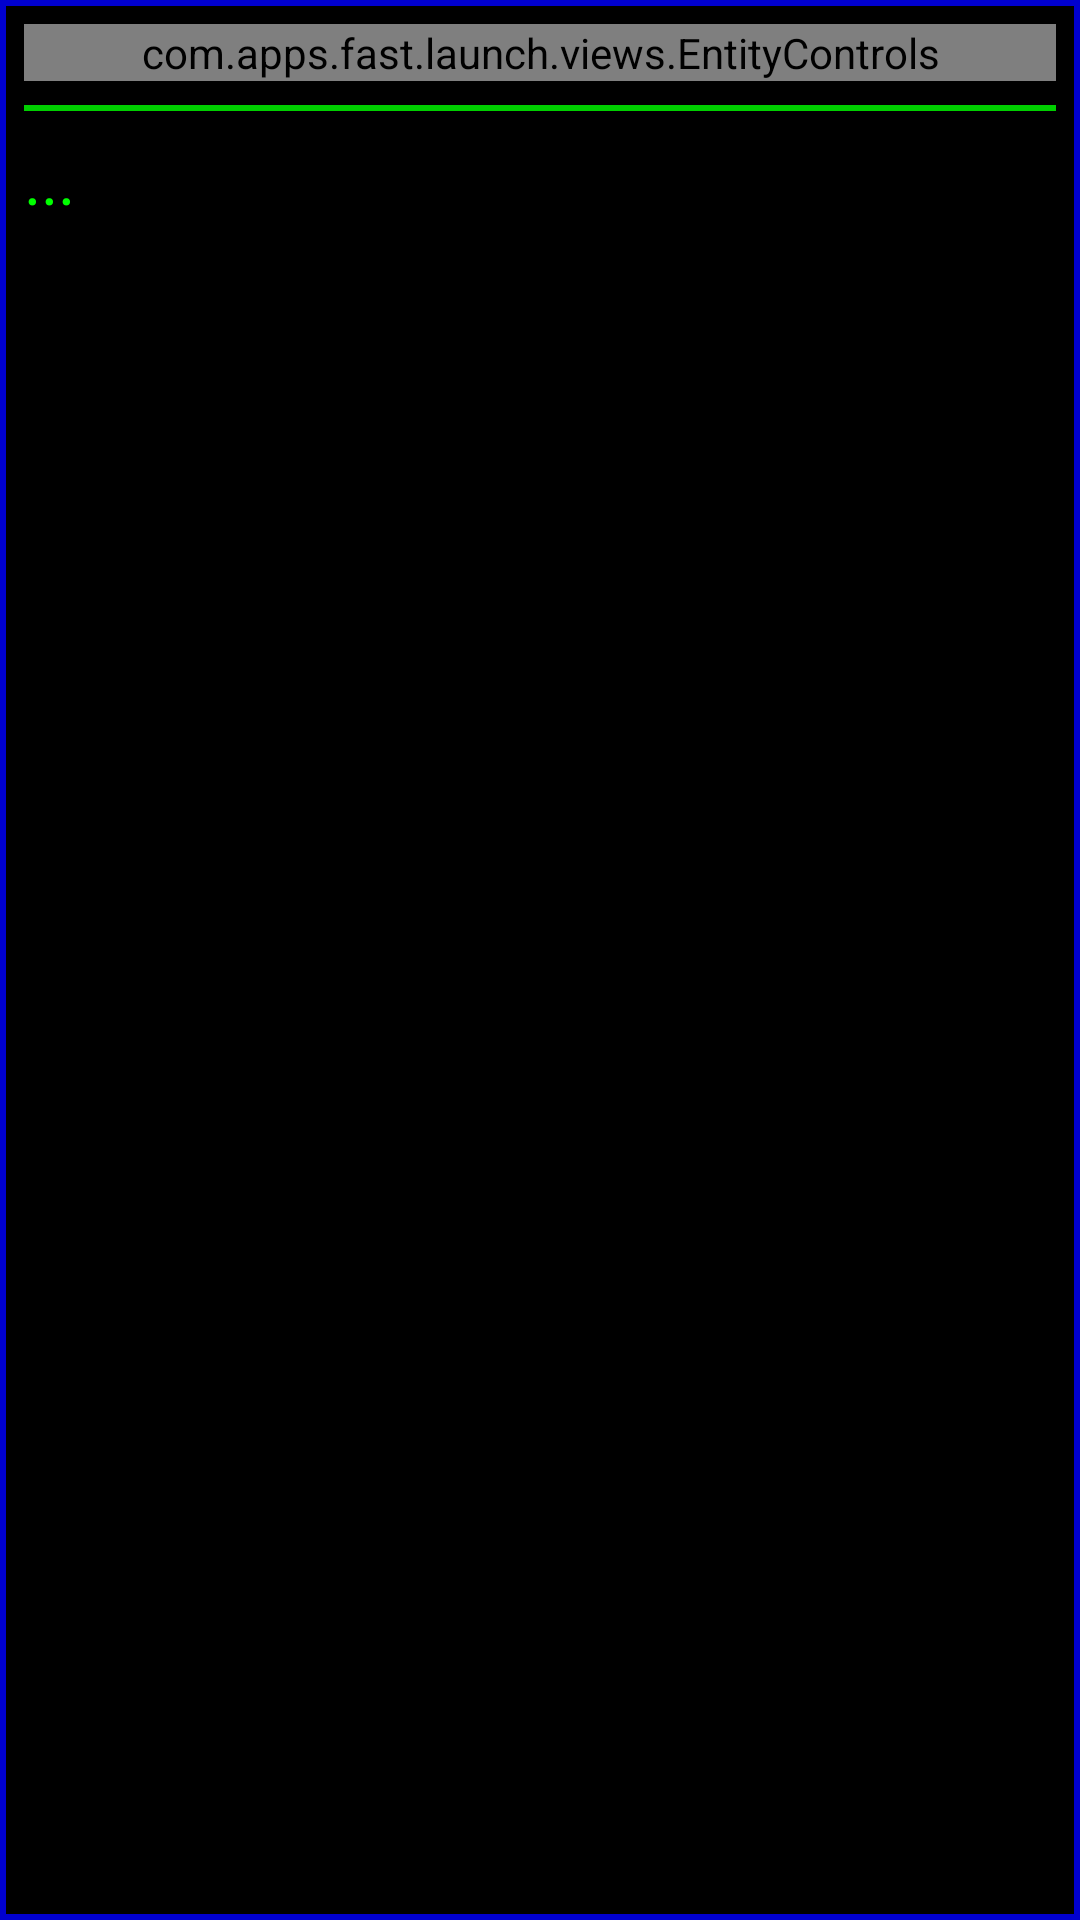

Write the Android layout XML for this screen, with the resource values it uses.
<!-- AndroidManifest.xml: application theme AppTheme -->
<!-- res/layout/view_map_select.xml -->
<?xml version="1.0" encoding="utf-8"?>
<FrameLayout xmlns:android="http://schemas.android.com/apk/res/android"
             android:layout_width="match_parent"
             android:layout_height="match_parent"
             android:foreground="@drawable/view_frame">
    <ScrollView xmlns:android="http://schemas.android.com/apk/res/android"
                android:layout_width="match_parent"
                android:layout_height="match_parent"
                android:background="?attr/PanelTransparency"
                android:fadeScrollbars="false"
                android:scrollbarThumbVertical="?attr/ScrollBarColour">

        <LinearLayout
            android:orientation="vertical"
            android:layout_width="match_parent"
            android:layout_height="match_parent"
            android:layout_marginLeft="@dimen/MainViewSpacing"
            android:layout_marginTop="@dimen/MainViewSpacing"
            android:layout_marginRight="@dimen/MainViewSpacing"
            android:layout_marginBottom="@dimen/MainViewSpacing"
            android:paddingBottom="@dimen/Overscroll">

            <com.apps.fast.launch.views.EntityControls
                android:id="@+id/entityControls"
                android:layout_width="match_parent"
                android:layout_height="wrap_content" />

            <View
                android:layout_width="match_parent"
                android:layout_height="@dimen/SeparatorThickness"
                android:background="?attr/ButtonEdgeColour"
                android:layout_marginTop="@dimen/SeperatorMargins"
                android:layout_marginBottom="@dimen/SeperatorMargins"/>

            <TextView
                android:layout_width="wrap_content"
                android:layout_height="wrap_content"
                android:textAppearance="?android:attr/textAppearanceLarge"
                android:text="@string/value_unknown"
                android:id="@+id/txtCalculating"/>

            <LinearLayout
                android:orientation="vertical"
                android:layout_width="match_parent"
                android:layout_height="wrap_content"
                android:id="@+id/lytGroups"
                />

            <LinearLayout
                android:orientation="vertical"
                android:layout_width="match_parent"
                android:layout_height="wrap_content"
                android:id="@+id/lytEntities"
                />

        </LinearLayout>
    </ScrollView>
</FrameLayout>
<!-- resources referenced by this layout -->
<resources>
  <dimen name="MainViewSpacing">8dp</dimen>
  <dimen name="Overscroll">32dp</dimen>
  <dimen name="SeparatorThickness">2dp</dimen>
  <dimen name="SeperatorMargins">8dp</dimen>
  <!-- drawable view_frame (drawable) -->
  <?xml version="1.0" encoding="utf-8"?>
  <shape xmlns:android="http://schemas.android.com/apk/res/android"
      android:shape="rectangle">
      <stroke
          android:width="@dimen/ButtonEdgeWidth"
          android:color="?attr/FrameColour" />
  
  </shape>
  <string name="value_unknown">...</string>
  <dimen name="ButtonEdgeWidth">2dp</dimen>
  <!-- drawable text_button_normal (drawable) -->
  <?xml version="1.0" encoding="utf-8"?>
  <shape xmlns:android="http://schemas.android.com/apk/res/android"
      android:shape="rectangle">
      <stroke
          android:width="@dimen/ButtonEdgeWidth"
          android:color="?attr/ButtonEdgeColour" />
      <solid
          android:color="?attr/ButtonTransparency" />
  
  </shape>
  <!-- drawable text_button_red (drawable) -->
  <?xml version="1.0" encoding="utf-8"?>
  <shape xmlns:android="http://schemas.android.com/apk/res/android"
      android:shape="rectangle">
      <stroke
          android:width="@dimen/ButtonEdgeWidth"
          android:color="?attr/ButtonEdgeColour" />
      <solid
          android:color="?attr/ButtonRedColour" />
  
  </shape>
  <!-- drawable text_button_green (drawable) -->
  <?xml version="1.0" encoding="utf-8"?>
  <shape xmlns:android="http://schemas.android.com/apk/res/android"
      android:shape="rectangle">
      <stroke
          android:width="@dimen/ButtonEdgeWidth"
          android:color="?attr/ButtonEdgeColour" />
      <solid
          android:color="?attr/ButtonGreenColour" />
  
  </shape>
  <!-- drawable text_button_yellow (drawable) -->
  <?xml version="1.0" encoding="utf-8"?>
  <shape xmlns:android="http://schemas.android.com/apk/res/android"
      android:shape="rectangle">
      <stroke
          android:width="@dimen/ButtonEdgeWidth"
          android:color="?attr/ButtonEdgeColour" />
      <solid
          android:color="?attr/ButtonYellowColour" />
  
  </shape>
  <!-- drawable detail_button (drawable) -->
  <?xml version="1.0" encoding="utf-8"?>
  <shape xmlns:android="http://schemas.android.com/apk/res/android"
      android:shape="rectangle">
      <stroke
          android:width="@dimen/ButtonEdgeWidth"
          android:color="?attr/ButtonEdgeColour" />
      <solid
          android:color="?attr/LightTransparency" />
  
  </shape>
  <!-- drawable detail_button_highlighted (drawable) -->
  <?xml version="1.0" encoding="utf-8"?>
  <shape xmlns:android="http://schemas.android.com/apk/res/android"
      android:shape="rectangle">
      <stroke
          android:width="@dimen/ButtonEdgeWidth"
          android:color="?attr/ButtonEdgeColour" />
      <solid
          android:color="?attr/LightPositiveTransparency" />
  
  </shape>
  <!-- drawable detail_button_disabled (drawable) -->
  <?xml version="1.0" encoding="utf-8"?>
  <shape xmlns:android="http://schemas.android.com/apk/res/android"
      android:shape="rectangle">
      <stroke
          android:width="@dimen/ButtonEdgeWidth"
          android:color="?attr/ButtonDisabledEdgeColour" />
      <solid
          android:color="?attr/LightNegativeTransparency" />
  
  </shape>
</resources>
